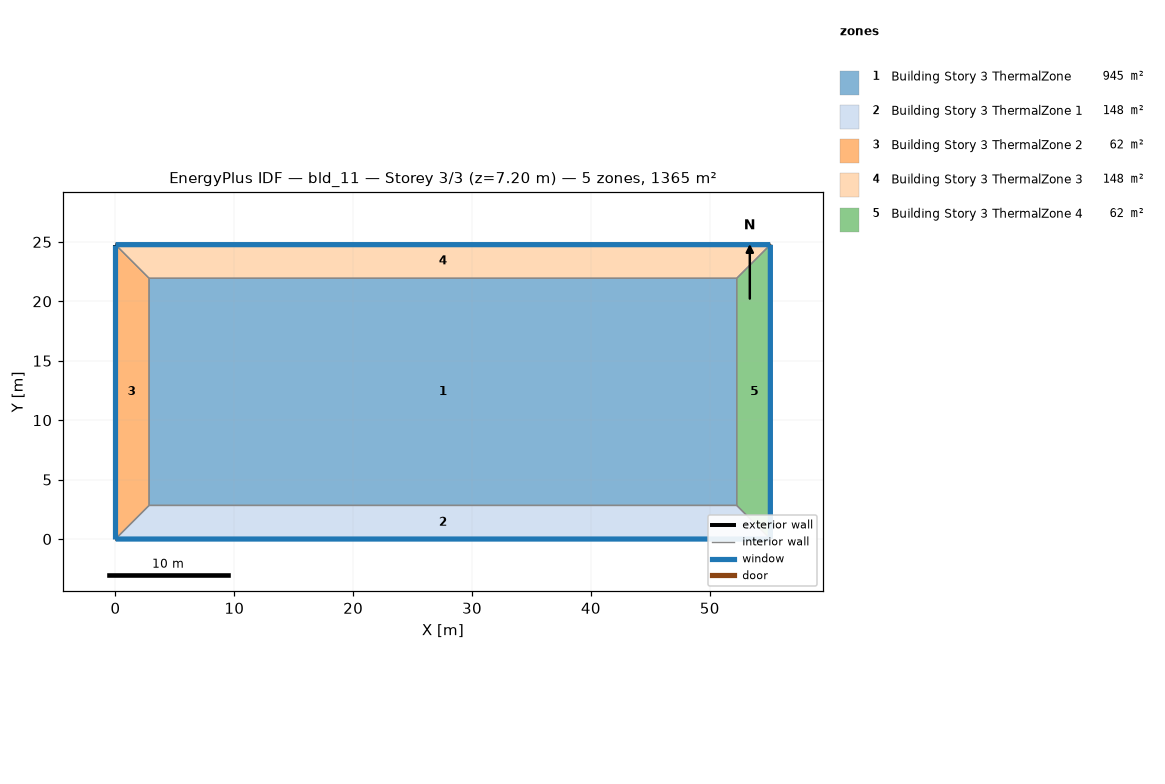
=== STOREY PLAN SPEC (per zone: floor XY polygon, exterior-wall plan segments, windows/doors) ===
zone 1: Building Story 3 ThermalZone  (944.8 m²)
  floor: (52.27, 2.83) (2.83, 2.83) (2.83, 21.94) (52.27, 21.94)
  interior walls: 4
zone 2: Building Story 3 ThermalZone 1  (147.8 m²)
  floor: (55.10, 0.00) (0.00, 0.00) (2.83, 2.83) (52.27, 2.83)
  exterior wall: (0.00, 0.00) – (55.10, 0.00)  [55.1 m]
    window: (0.03, 0.00) – (55.07, 0.00)  [59.5 m²]
  interior walls: 3
zone 3: Building Story 3 ThermalZone 2  (62.0 m²)
  floor: (0.00, 0.00) (-0.00, 24.77) (2.83, 21.94) (2.83, 2.83)
  exterior wall: (-0.00, 24.77) – (0.00, 0.00)  [24.8 m]
    window: (-0.00, 24.74) – (-0.00, 0.03)  [26.7 m²]
  interior walls: 3
zone 4: Building Story 3 ThermalZone 3  (147.8 m²)
  floor: (-0.00, 24.77) (55.10, 24.77) (52.27, 21.94) (2.83, 21.94)
  exterior wall: (55.10, 24.77) – (-0.00, 24.77)  [55.1 m]
    window: (55.07, 24.77) – (0.03, 24.77)  [59.5 m²]
  interior walls: 3
zone 5: Building Story 3 ThermalZone 4  (62.0 m²)
  floor: (55.10, 24.77) (55.10, 0.00) (52.27, 2.83) (52.27, 21.94)
  exterior wall: (55.10, 0.00) – (55.10, 24.77)  [24.8 m]
    window: (55.10, 0.03) – (55.10, 24.74)  [26.7 m²]
  interior walls: 3

=== DERIVED (storey summary) ===
Building: bld_11
Storey: 3 of 3  (floor level z = 7.20 m)
Storey gross floor area: 1364.6 m²
Zones on this storey: 5
  - Building Story 3 ThermalZone: floor 944.8 m²
  - Building Story 3 ThermalZone 1: floor 147.8 m²; exterior wall 55.1 m (198.4 m²); 1 window(s) 59.5 m²; WWR 30.0%
  - Building Story 3 ThermalZone 2: floor 62.0 m²; exterior wall 24.8 m (89.2 m²); 1 window(s) 26.7 m²; WWR 30.0%
  - Building Story 3 ThermalZone 3: floor 147.8 m²; exterior wall 55.1 m (198.4 m²); 1 window(s) 59.5 m²; WWR 30.0%
  - Building Story 3 ThermalZone 4: floor 62.0 m²; exterior wall 24.8 m (89.2 m²); 1 window(s) 26.7 m²; WWR 30.0%
Zone adjacency: (none detected)